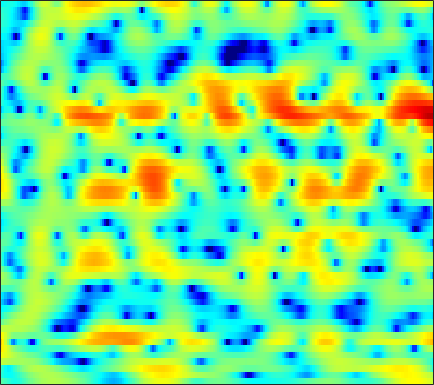

The file beside this chart, header and first rows:
-1.6961, -2.2215, -2.9284, -3.6187, -4.0781, -4.5577, -4.7681, -4.7577, -4.46, -3.9153, -3.2314, -2.6769, -1.9356, -1.2228, -0.71358, -0.099192, 0.43832, 0.79511, 1.1985, 1.5348, 1.7929, 1.9391, 2.0812, 2.1615
-4.01, -4.627, -5.282, -5.644, -5.684, -5.426, -4.894, -4.375, -3.609, -2.819, -2.041, -1.491, -0.8017, -0.1768, 0.2427, 0.7397, 1.161, 1.425, 1.714, 1.925, 2.067, 2.127, 2.15, 2.11
-3.14, -4.315, -5.686, -6.364, -6.185, -5.218, -3.911, -2.933, -1.741, -0.7233, 0.1232, 0.6537, 1.232, 1.674, 1.934, 2.174, 2.308, 2.344, 2.312, 2.193, 1.993, 1.788, 1.46, 1.061
3.088, 2.79, 2.433, 2.134, 1.953, 1.779, 1.661, 1.604, 1.554, 1.515, 1.471, 1.422, 1.323, 1.176, 1.026, 0.7658, 0.4163, 0.09621, -0.4222, -1.054, -1.817, -2.482, -3.496, -4.642
5.331, 4.919, 4.353, 3.773, 3.342, 2.78, 2.237, 1.852, 1.366, 0.9113, 0.4869, 0.1875, -0.1875, -0.5452, -0.8116, -1.173, -1.567, -1.898, -2.421, -3.079, -3.908, -4.683, -5.988, -7.706
6.784, 5.944, 4.745, 3.501, 2.576, 1.425, 0.4194, -0.2295, -0.9764, -1.669, -2.338, -2.849, -3.521, -4.069, -4.303, -4.312, -4.016, -3.679, -3.228, -2.842, -2.578, -2.503, -2.524, -2.687
7.569, 6, 3.379, -0.1322, -3.689, -10.4, -11.83, -8.124, -5.18, -4.016, -4.065, -4.851, -7.083, -11.5, -17.95, -16.63, -9.068, -5.922, -3.247, -1.554, -0.4388, 0.1273, 0.6122, 0.892
6.092, 5.166, 3.783, 2.331, 1.31, 0.2518, -0.256, -0.3313, -0.2291, -0.1354, -0.2003, -0.378, -0.7397, -1.14, -1.357, -1.446, -1.354, -1.224, -1.059, -1.006, -1.166, -1.439, -1.961, -2.615
2.838, 2.803, 2.72, 2.608, 2.524, 2.433, 2.358, 2.309, 2.252, 2.175, 2.059, 1.929, 1.715, 1.419, 1.157, 0.7365, 0.2224, -0.2561, -1.047, -2.072, -3.409, -4.689, -6.843, -9.747
-1.406, -0.6406, 0.198, 0.8767, 1.295, 1.756, 2.125, 2.353, 2.588, 2.743, 2.821, 2.82, 2.748, 2.571, 2.352, 1.95, 1.412, 0.8952, 0.04268, -1.009, -2.282, -3.412, -5.14, -7.097
-4.627, -3.624, -2.506, -1.574, -0.9569, -0.2213, 0.4346, 0.8902, 1.439, 1.909, 2.288, 2.505, 2.701, 2.787, 2.774, 2.631, 2.353, 2.059, 1.538, 0.8729, 0.09129, -0.5738, -1.54, -2.553
-6.09, -5.795, -5.424, -4.969, -4.526, -3.748, -2.79, -2.006, -0.9644, 0.01941, 0.8911, 1.449, 2.043, 2.481, 2.708, 2.877, 2.897, 2.823, 2.61, 2.276, 1.831, 1.433, 0.8212, 0.1426
-7.897, -8.926, -10.87, -13.39, -14.57, -12.69, -9.096, -6.705, -4.14, -2.147, -0.5963, 0.3418, 1.342, 2.081, 2.489, 2.869, 3.072, 3.126, 3.081, 2.914, 2.642, 2.384, 1.969, 1.476
-6.337, -7.189, -8.629, -10.09, -10.58, -9.648, -7.505, -5.78, -3.712, -1.996, -0.605, 0.2485, 1.172, 1.883, 2.271, 2.625, 2.801, 2.821, 2.726, 2.522, 2.231, 1.974, 1.61, 1.247
-2.322, -2.476, -2.681, -2.821, -2.828, -2.635, -2.209, -1.779, -1.104, -0.3593, 0.3812, 0.9006, 1.501, 1.969, 2.223, 2.397, 2.373, 2.21, 1.8, 1.194, 0.4525, -0.1406, -0.8154, -1.221
0.9734, 0.801, 0.4738, 0.09126, -0.2031, -0.5778, -0.863, -0.9766, -0.9203, -0.6053, -0.04334, 0.5007, 1.242, 1.889, 2.26, 2.52, 2.459, 2.175, 1.416, 0.08632, -1.987, -4.243, -8.713, -13.37
1.819, 1.286, 0.4243, -0.6179, -1.528, -2.987, -4.793, -6.343, -8.22, -8.275, -6.04, -4.051, -1.673, 0.1473, 1.152, 2.071, 2.512, 2.549, 2.212, 1.443, 0.2726, -0.814, -2.228, -2.964
-0.09619, -1.111, -2.561, -4.027, -5.113, -6.579, -8.252, -9.779, -11.88, -11.82, -8.662, -6.014, -3.148, -0.9555, 0.3155, 1.562, 2.381, 2.734, 2.921, 2.831, 2.538, 2.236, 1.794, 1.397
-2.585, -4.622, -7.944, -11.59, -12.98, -11.66, -9.399, -7.977, -6.319, -4.766, -3.225, -2.068, -0.5197, 0.8542, 1.735, 2.687, 3.388, 3.747, 4.002, 4.005, 3.776, 3.466, 2.863, 2.049
-3.028, -4.825, -7.58, -10.24, -11.07, -9.9, -7.778, -6.262, -4.481, -2.949, -1.547, -0.598, 0.5565, 1.604, 2.285, 3.049, 3.593, 3.86, 4.02, 3.952, 3.651, 3.268, 2.535, 1.54
-1.915, -2.577, -3.411, -4.12, -4.466, -4.631, -4.506, -4.232, -3.669, -2.909, -1.961, -1.159, -0.06243, 0.9745, 1.673, 2.449, 3.015, 3.269, 3.391, 3.253, 2.863, 2.413, 1.634, 0.7013
-1.309, -1.454, -1.775, -2.211, -2.657, -3.432, -4.377, -5.164, -6.031, -5.995, -4.751, -3.272, -1.207, 0.5885, 1.709, 2.848, 3.626, 3.969, 4.096, 3.857, 3.236, 2.512, 1.217, -0.4538
-2.79, -2.284, -1.937, -1.981, -2.316, -3.263, -4.96, -7.016, -11.56, -16.64, -9.858, -5.658, -1.928, 0.6368, 2.047, 3.425, 4.302, 4.685, 4.831, 4.57, 3.866, 3.017, 1.357, -1.094
-6.646, -5.425, -4.277, -3.624, -3.376, -3.317, -3.505, -3.694, -3.851, -3.595, -2.833, -1.979, -0.6967, 0.5353, 1.343, 2.224, 2.859, 3.158, 3.332, 3.238, 2.884, 2.454, 1.678, 0.741
-7.347, -6.242, -5.049, -4.155, -3.638, -3.126, -2.743, -2.497, -2.173, -1.793, -1.319, -0.9347, -0.3616, 0.2204, 0.6429, 1.14, 1.558, 1.793, 1.999, 2.081, 2.04, 1.939, 1.727, 1.464
-5.507, -4.737, -3.891, -3.211, -2.812, -2.411, -2.101, -1.917, -1.69, -1.471, -1.224, -1.012, -0.6984, -0.3498, -0.07419, 0.305, 0.6589, 0.9067, 1.188, 1.41, 1.563, 1.632, 1.669, 1.651
-2.418, -1.985, -1.571, -1.332, -1.258, -1.264, -1.378, -1.501, -1.684, -1.835, -1.921, -1.894, -1.759, -1.498, -1.24, -0.8181, -0.3524, 0.01124, 0.489, 0.923, 1.288, 1.505, 1.71, 1.813
1.478, 1.558, 1.478, 1.163, 0.7838, 0.09334, -0.7973, -1.558, -2.631, -3.608, -4.306, -4.584, -4.561, -4.19, -3.737, -3.01, -2.127, -1.432, -0.4955, 0.372, 1.112, 1.555, 1.966, 2.162
5.104, 4.88, 4.327, 3.474, 2.619, 1.118, -0.8433, -2.697, -5.8, -9.705, -13.24, -13.66, -11.88, -10.32, -9.423, -8.237, -6.547, -4.986, -2.867, -1.016, 0.4365, 1.251, 1.959, 2.268
6.74, 6.285, 5.419, 4.272, 3.185, 1.434, -0.753, -2.745, -5.961, -9.864, -13.24, -14.14, -13.76, -14.53, -16.96, -29.95, -17.56, -11.04, -6.07, -2.9, -0.8344, 0.1997, 1.039, 1.319
6.84, 6.172, 5.098, 3.812, 2.735, 1.192, -0.4208, -1.641, -3.215, -4.65, -5.78, -6.466, -7.122, -7.578, -7.81, -7.55, -6.442, -5.14, -3.278, -1.654, -0.4164, 0.1942, 0.5853, 0.4882
6.382, 5.44, 3.969, 2.28, 0.9459, -0.8315, -2.354, -3.188, -3.82, -4.022, -3.951, -3.748, -3.418, -2.966, -2.568, -1.914, -1.153, -0.5455, 0.2614, 0.9366, 1.405, 1.569, 1.463, 0.9419
5.22, 3.977, 1.957, -0.6167, -3.026, -7.08, -11.98, -13.68, -10.82, -7.736, -5.601, -4.383, -3.062, -1.948, -1.152, -0.195, 0.7005, 1.29, 1.97, 2.507, 2.819, 2.892, 2.741, 2.26
3.383, 2.199, 0.2959, -2.026, -4.075, -7.208, -10.12, -11.15, -10.38, -8.869, -7.309, -6.311, -4.981, -3.64, -2.659, -1.368, -0.1715, 0.6372, 1.56, 2.284, 2.793, 3.018, 3.125, 2.993
1.74, 0.9302, -0.316, -1.698, -2.814, -4.33, -5.792, -6.805, -8.019, -9.129, -10.04, -10.27, -9.587, -7.726, -6.035, -3.876, -1.979, -0.7609, 0.5806, 1.617, 2.391, 2.811, 3.162, 3.31
-0.2134, -0.6013, -1.181, -1.878, -2.515, -3.483, -4.682, -5.755, -7.596, -10.18, -14.5, -20.72, -21.49, -12.39, -8.643, -5.201, -2.733, -1.293, 0.2269, 1.388, 2.255, 2.744, 3.2, 3.462
-3.665, -3.277, -2.872, -2.722, -2.746, -3.015, -3.494, -3.999, -4.845, -5.747, -6.574, -6.859, -6.605, -5.54, -4.465, -2.911, -1.488, -0.5386, 0.5451, 1.415, 2.097, 2.489, 2.882, 3.126
-7.374, -5.614, -4.122, -3.19, -2.745, -2.424, -2.303, -2.312, -2.38, -2.459, -2.488, -2.414, -2.151, -1.754, -1.335, -0.7386, -0.1143, 0.3205, 0.8426, 1.291, 1.635, 1.833, 2.021, 2.143
-4.539, -3.789, -2.915, -2.222, -1.849, -1.446, -1.187, -1.036, -0.8622, -0.7409, -0.5673, -0.4526, -0.2435, -0.01205, 0.15, 0.3563, 0.5555, 0.6853, 0.8203, 0.9096, 0.915, 0.8574, 0.6749, 0.4273
-1.45, -1.423, -1.107, -0.8034, -0.6138, -0.3947, -0.317, -0.2513, -0.1635, 0.01204, 0.3156, 0.5232, 0.7407, 0.9027, 0.8931, 0.7847, 0.5792, 0.4289, 0.3014, 0.2533, 0.1965, 0.0276, -0.5384, -1.773
-4.306, -3.181, -2.001, -1.261, -1.091, -1.362, -1.965, -2.556, -3.112, -2.781, -1.893, -1.005, -0.1046, 0.2611, 0.141, -0.5917, -2.01, -3.385, -4.629, -3.813, -1.973, -0.8923, -0.1741, -0.4389
-8.271, -6.447, -5.021, -4.536, -4.757, -5.925, -8.226, -11.31, -21.2, -18.62, -9.661, -6.501, -3.998, -2.873, -2.661, -3.379, -5.419, -7.94, -11.43, -8.53, -4.245, -2.032, -0.02661, 1.267
-3.821, -4.588, -5.405, -6.319, -7.008, -7.816, -8.636, -9.154, -9.255, -8.412, -6.896, -5.636, -4.153, -3.069, -2.591, -2.306, -2.266, -2.27, -2.119, -1.542, -0.5874, 0.2091, 1.238, 2.128
-3.134, -4.662, -6.952, -9.441, -11, -11.63, -10.39, -9.024, -7.207, -5.593, -4.146, -3.175, -2.072, -1.199, -0.7144, -0.2272, 0.1349, 0.3389, 0.6208, 0.9583, 1.354, 1.712, 2.194, 2.662
-2.527, -4.141, -6.963, -11, -15.29, -17.01, -11.36, -8.219, -5.289, -3.147, -1.572, -0.6722, 0.2418, 0.8668, 1.181, 1.396, 1.418, 1.357, 1.25, 1.172, 1.215, 1.36, 1.698, 2.127
-1.617, -2.29, -3.152, -3.854, -4.139, -3.965, -3.155, -2.288, -1.016, 0.141, 1.105, 1.674, 2.178, 2.387, 2.342, 1.995, 1.296, 0.5514, -0.7206, -2.078, -2.918, -2.833, -1.796, -0.4322
-3.489, -3.2, -2.671, -2.052, -1.546, -0.8348, -0.05829, 0.5497, 1.328, 2.015, 2.574, 2.871, 3.064, 2.975, 2.684, 1.952, 0.7276, -0.6472, -3.394, -8.099, -19.57, -16.42, -7.296, -3.278
-9.817, -7.655, -5.403, -3.652, -2.558, -1.32, -0.2722, 0.4136, 1.205, 1.865, 2.359, 2.607, 2.773, 2.721, 2.521, 2.018, 1.227, 0.4506, -0.7679, -2.008, -2.808, -2.862, -2.25, -1.308
-11.55, -9.4, -7.037, -5.162, -4, -2.671, -1.557, -0.8304, 0.01965, 0.7389, 1.318, 1.659, 1.992, 2.167, 2.199, 2.108, 1.865, 1.622, 1.246, 0.8744, 0.586, 0.4515, 0.3703, 0.3591
-8.617, -7.824, -6.677, -5.557, -4.763, -3.762, -2.827, -2.166, -1.329, -0.5505, 0.168, 0.663, 1.234, 1.685, 1.946, 2.182, 2.292, 2.299, 2.221, 2.071, 1.856, 1.665, 1.376, 1.052
-7.748, -7.232, -6.59, -6.012, -5.6, -5.058, -4.449, -3.913, -3.075, -2.114, -1.096, -0.3455, 0.5806, 1.392, 1.897, 2.427, 2.8, 2.962, 3.035, 2.948, 2.707, 2.428, 1.943, 1.342
-7.519, -7.024, -6.731, -6.804, -7.072, -7.597, -7.975, -7.801, -6.688, -4.891, -2.945, -1.596, -0.006146, 1.318, 2.132, 2.992, 3.601, 3.9, 4.085, 4.017, 3.697, 3.281, 2.481, 1.398
-6.261, -5.981, -6.158, -7.041, -8.312, -11.22, -17.34, -32.38, -15.51, -8.83, -4.937, -2.801, -0.581, 1.139, 2.192, 3.315, 4.13, 4.563, 4.883, 4.901, 4.586, 4.109, 3.088, 1.53
-4.615, -4.68, -5.074, -5.845, -6.638, -7.896, -9.009, -9.293, -8.55, -6.906, -5.036, -3.669, -1.958, -0.4055, 0.6417, 1.869, 2.885, 3.479, 4.036, 4.309, 4.264, 4.01, 3.361, 2.323
-3.739, -3.975, -4.418, -4.977, -5.449, -6.129, -6.742, -7.108, -7.403, -7.409, -7.046, -6.475, -5.315, -3.832, -2.634, -1.075, 0.323, 1.204, 2.148, 2.799, 3.176, 3.284, 3.224, 2.968
-3.446, -3.75, -4.215, -4.777, -5.293, -6.094, -7.079, -7.986, -9.502, -11.47, -13.7, -14.56, -12.72, -9.21, -6.758, -4.039, -1.894, -0.5993, 0.7547, 1.739, 2.413, 2.747, 3.004, 3.116
-3.762, -4.019, -4.349, -4.755, -5.147, -5.837, -6.828, -7.812, -9.572, -12.01, -15.3, -17.05, -14.53, -10.09, -7.321, -4.345, -2.019, -0.6303, 0.7913, 1.809, 2.445, 2.713, 2.848, 2.823
-5.444, -5.404, -5.132, -4.819, -4.674, -4.764, -5.186, -5.707, -6.586, -7.479, -8.039, -7.964, -7.062, -5.358, -3.787, -1.671, 0.1974, 1.38, 2.593, 3.343, 3.62, 3.505, 2.933, 1.908
